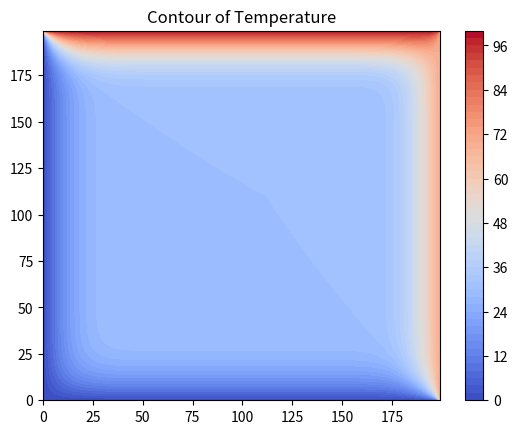

Write the Python code that produced this figure.
#!/usr/bin/env python
import numpy as np
import matplotlib.pyplot as plt

#Set iteration number
maxIter = 200

#Set dimensions of square region of interest
lenX = lenY = 200
delta = 1


#BCs
Ttop = 100
Tbottom = 0
Tleft = 0
Tright = 70

# Initial guess of what the temperature of inside will be
Tguess = 30

#Set interpolation and colormap
colorinterp = 50
colormap = plt.cm.coolwarm

#Set meshgrid
X, Y = np.meshgrid(np.arange(0, lenX), np.arange(0, lenY))

T = np.empty((lenX, lenY))
T.fill(Tguess)

#Set BC
T[(lenY-1):, :] = Ttop
T[:1, :] = Tbottom
T[:, (lenX-1):] = Tright
T[:, :1] = Tleft

# Iteration
print("Please wait for a moment")
for iteration in range(0, maxIter):
	for i in range(1, lenX-1, delta):
		for j in range(1, lenY-1, delta):
			T[i,j] = 0.25 * (T[i+1][j] + T[i-1][j] + T[i][j+1]+ T[i][j-1])

print("Iteration finished")

#Set contour
plt.title("Contour of Temperature")
plt.contourf(X,Y,T, colorinterp, cmap=colormap)

#Set Colorbar
plt.colorbar()

#Show the result in the plot winow
plt.show()
print("")


